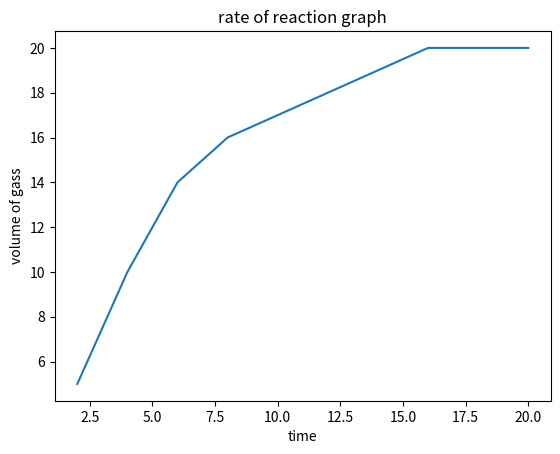

Python code for this plot:

import matplotlib.pyplot as plt
y = [5,10,14,16,17,18,19,20,20,20]
x = [2,4,6,8,10,12,14,16,18,20]

# Plot
plt.plot(x,y)
plt.xlabel('time')
plt.ylabel('volume of gass')
plt.title('rate of reaction graph')
plt.show()

#> [<matplotlib.lines.Line2D at 0x10edbab70>]
print(plt)